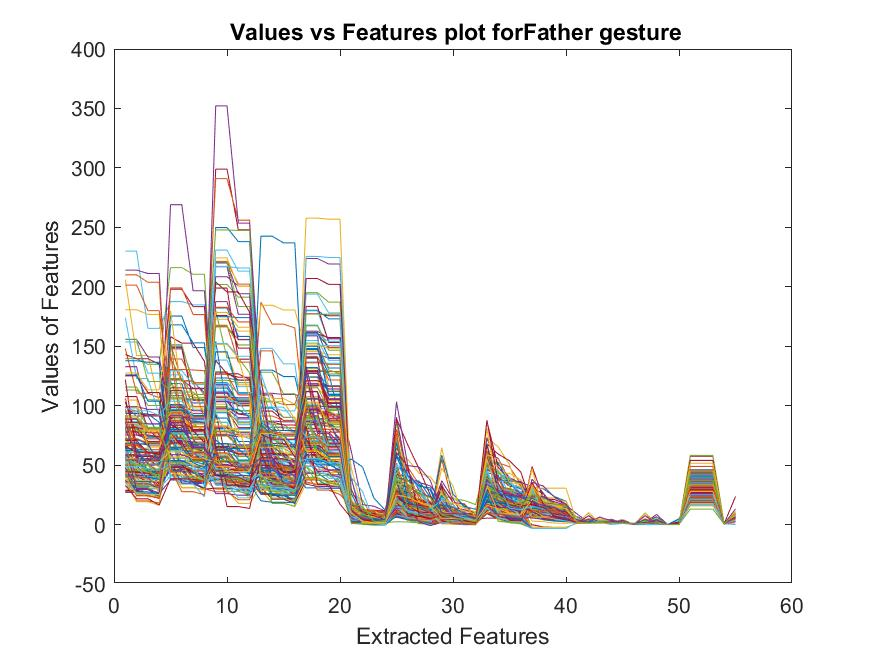

The table this chart was drawn from, first rows:
57.877, 57.877, 45.141, 45.141, 150.04, 150.04, 120, 111.01, 80.537, 80.537, 80.431, 80.431, 97.989, 97.989, 90.112, 90.112, 51.663, 51.663, 45.362, 45.362, 15.688, 10.264, 8.9104, 8.7758
42, 37.38, 37.38, 35.7, 84.83, 84.83, 82.21, 82.21, 166.2, 166.2, 155.7, 155.7, 82.06, 82.06, 81.36, 81.36, 70.9, 70.9, 62.69, 62.69, 15.06, 12.03, 11.97, 10.66
77, 38.76, 38.76, 38.23, 110.6, 110.6, 79.07, 79.07, 103.5, 103.5, 100.6, 100.6, 103, 103, 90.39, 90.39, 56, 44.24, 44.24, 40.04, 19.57, 14.27, 7.946, 7.199
51.9, 51.9, 49.9, 49.9, 97.18, 97.18, 93.52, 93.52, 117.7, 117.7, 102, 102, 84.55, 84.55, 67.24, 67.24, 87, 73.99, 73.99, 66.64, 5.999, 2.947, 2.454, 2.38
31.82, 31.82, 25.32, 25.32, 121, 96.71, 96.71, 94.68, 107.5, 107.5, 103.2, 103.2, 120, 84.05, 84.05, 77.96, 62.5, 62.5, 59, 59, 5.267, 3.604, 3.536, 3.37
69, 35.79, 35.79, 35.35, 106.1, 106.1, 104.9, 104.9, 105.1, 105.1, 83.99, 83.99, 95, 82.26, 82.26, 76.79, 97.47, 97.47, 84.86, 84.86, 11.02, 9.271, 4.022, 2.466
40.47, 40.47, 36.33, 36.33, 115, 115, 114.2, 114.2, 198.9, 198.9, 139.1, 139.1, 109, 109, 79.08, 79.08, 73.84, 73.84, 71.4, 71.4, 15.37, 11.63, 10.95, 9.622
50, 36.53, 36.53, 28.05, 118.5, 118.5, 90.51, 90.51, 65.08, 65.08, 59.75, 59.75, 64.64, 64.64, 40, 38.94, 70.05, 70.05, 62.58, 62.58, 17, 2.145, 2.019, 1.983
48.57, 48.57, 42.18, 42.18, 140, 120.6, 120.6, 88.13, 82.55, 82.55, 65, 62.62, 70, 66.65, 66.65, 60.22, 80.93, 80.93, 80.07, 80.07, 6.729, 6.421, 5.958, 5.613
35.08, 35.08, 29.92, 29.92, 92, 83.54, 83.54, 79.15, 86.2, 86.2, 65.03, 65.03, 55.63, 55.63, 45.15, 45.15, 90.11, 90.11, 56.38, 56.38, 8.103, 7.768, 4.948, 4.668
27.79, 27.79, 26, 25.06, 147.8, 147.8, 104.4, 104.4, 97.2, 97.2, 89.92, 89.92, 59.58, 59.58, 48.11, 48.11, 52.8, 52.8, 49.6, 49.6, 6.167, 5.413, 4.864, 4.612
28.95, 28.95, 25.76, 25.76, 110.8, 110.8, 107, 107, 106.3, 106.3, 105.6, 105.6, 91, 50.29, 50.29, 49.44, 66.14, 66.14, 56.84, 56.84, 8.267, 4.957, 3.748, 2.487
51, 26.33, 26.33, 23.11, 99.6, 99.6, 87.89, 87.89, 85.91, 85.91, 54.49, 54.49, 64, 51.62, 51.62, 41.58, 92, 70.65, 70.65, 69.01, 4.296, 3.631, 1.001, 0.88
28.69, 28.69, 26.98, 26.98, 148.8, 148.8, 105.2, 105.2, 64.73, 64.73, 59.12, 59.12, 58.56, 58.56, 49.07, 49.07, 64.45, 64.45, 50.58, 50.58, 8.61, 7.229, 5.764, 5.11
45.77, 45.77, 42.39, 42.39, 78, 78, 77.98, 77.98, 107.2, 107.2, 99.96, 99.96, 67.25, 67.25, 49.24, 49.24, 80.49, 80.49, 73.02, 73.02, 12.1, 9.405, 8.441, 8.001
37, 19.89, 19.89, 18.13, 67.76, 67.76, 66.79, 66.79, 116.5, 116.5, 85.52, 85.52, 63, 34.37, 34.37, 34.21, 83.9, 83.9, 41.99, 41.99, 1.399, 1.102, 0.9089, 0.2438
36, 19.23, 19.23, 16.15, 83.22, 83.22, 78.25, 78.25, 144.8, 144.8, 117.5, 117.5, 56, 36.07, 36.07, 32.37, 57.54, 57.54, 43.75, 43.75, 4.909, 2.643, 1.241, 0.8906
37, 34.06, 34.06, 32.66, 95.47, 95.47, 89.22, 89.22, 81.36, 81.36, 77.12, 77.12, 38, 37.11, 37.11, 35.58, 68.89, 68.89, 58.12, 58.12, 3.5, 2.816, 2.326, 1.904
113.2, 113.2, 105, 104.8, 76.92, 76.92, 72.61, 72.61, 60, 44.7, 44.7, 42.7, 71, 59.55, 59.55, 52.66, 195, 195, 187.1, 187.1, 5.393, 1.775, 1.344, 0.9618
80.83, 80.83, 69.85, 69.85, 89, 49.61, 49.61, 37.72, 65, 35.65, 35.65, 34.67, 55, 41.42, 41.42, 35.09, 167.9, 167.9, 148.5, 148.5, 4.819, 2.591, 0.4817, -0.1167
77.78, 77.78, 77.34, 77.34, 91, 72.19, 72.19, 59.03, 94, 52.33, 52.33, 43.35, 38.58, 38.58, 32.53, 32.53, 177.3, 177.3, 175.6, 175.6, 8.449, 5.59, 1.802, 1.075
55.5, 55.5, 54.67, 54.67, 87, 65.87, 65.87, 64.88, 52, 27.92, 27.92, 25.11, 46, 43.45, 43.45, 42.45, 148, 148, 131.7, 131.7, 6.091, 2.737, 1.709, 1.642
58.95, 58.95, 58.2, 58.2, 90.96, 90.96, 79.13, 79.13, 52.6, 52.6, 48.06, 48.06, 64.69, 64.69, 43.88, 43.88, 75.63, 75.63, 65.63, 65.63, 11.25, 3.757, 3.74, 2.333
83.26, 83.26, 81.04, 81.04, 50.11, 50.11, 38, 38, 29.55, 29.55, 17.8, 17.8, 33, 32.13, 32.13, 29.89, 123.9, 123.9, 112.8, 112.8, 5.137, 2.832, 2.825, 2.781
99.21, 99.21, 96.84, 96.84, 44.81, 44.81, 35.81, 35.81, 39.05, 39.05, 37.28, 37.28, 35.72, 35.72, 34.86, 34.86, 162.6, 162.6, 156.2, 156.2, 8.143, 4.141, 0.3879, 0.1972
82.35, 82.35, 74.59, 74.59, 46.41, 46.41, 45.15, 45.15, 42, 37.47, 37.47, 33.81, 30.09, 30.09, 29.2, 29.2, 167.2, 167.2, 146.7, 146.7, 5.127, 4.123, 4.006, 3.843
86.57, 86.57, 74.36, 74.36, 55.67, 55.67, 55.52, 55.52, 32.99, 32.99, 28.54, 28.54, 81.99, 81.99, 60.32, 60.32, 136.8, 136.8, 135.7, 135.7, 26.6, 4.599, 3.87, 2.858
78.05, 78.05, 69.31, 69.31, 73.53, 73.53, 57.52, 57.52, 42.21, 42.21, 37.53, 37.53, 54.51, 54.51, 47.72, 47.72, 160.3, 160.3, 157.3, 157.3, 8.19, 4.769, 3.821, 2.75
93.38, 93.38, 92.08, 92.08, 41.81, 41.81, 37.23, 37.23, 42, 39.24, 39.24, 33.06, 52, 49, 49, 39.83, 180.3, 180.3, 173, 173, 7.079, 2.668, 1.859, 1.495
84.06, 84.06, 66.32, 66.32, 41.41, 41.41, 35, 30.17, 27.55, 27.55, 20.84, 20.84, 40.83, 40.83, 36.4, 36.4, 128.8, 128.8, 128.7, 128.7, 7.507, 6.831, 3.567, 3.174
84, 79.81, 79.81, 74.03, 80, 49.8, 49.8, 43.48, 58, 32.11, 32.11, 21.79, 90, 43.55, 43.55, 38.21, 145.4, 145.4, 142.8, 142.8, 4.614, 2.944, 2.665, 1.813
89.24, 89.24, 80.93, 80.93, 50.99, 50.99, 46.32, 46.32, 26.01, 26.01, 24.69, 24.69, 50.6, 50.6, 49.82, 49.82, 143.6, 143.6, 139.7, 139.7, 8.77, 6.758, 5.551, 2.336
66.76, 66.76, 57.9, 57.9, 155, 87.2, 87.2, 85.16, 81, 28, 28, 25.52, 110, 64.45, 64.45, 58.6, 55.96, 55.96, 54.24, 54.24, 5.669, 4.631, 3.644, 1.597
84.03, 84.03, 78.97, 78.97, 58, 46.15, 46.15, 44.75, 33.8, 33.8, 22.46, 22.46, 55.74, 55.74, 53.4, 53.4, 179.7, 179.7, 154.1, 154.1, 10.54, 6.929, 5.164, 2.31
81, 55.5, 55.5, 48.18, 54, 34.48, 34.48, 29.87, 30.66, 30.66, 29.19, 29.19, 87, 33.65, 33.65, 31.11, 117.4, 117.4, 116.8, 116.8, 2.6, 2.117, -0.04424, -0.3852
57, 24.5, 24.5, 22.55, 53.58, 53.58, 49, 46.48, 63.45, 63.45, 59.52, 59.52, 75, 41.59, 41.59, 35.88, 83, 56.43, 56.43, 41.04, 1.264, 1.219, -0.2847, -0.295
68.29, 68.29, 60.62, 60.62, 73, 57.84, 57.84, 55.09, 98, 98, 57.6, 57.6, 78.1, 78.1, 76.93, 76.93, 102.9, 102.9, 102.7, 102.7, 16.09, 13.9, 2.202, 1.579
27.45, 27.45, 23.45, 23.45, 56.65, 56.65, 55.64, 55.64, 38.51, 38.51, 35.91, 35.91, 29.45, 29.45, 26.44, 26.44, 48.92, 48.92, 46, 44.54, 6.46, 2.09, 1.986, 1.027
65, 29.87, 29.87, 26.36, 50.08, 50.08, 43.03, 43.03, 107, 107, 88.8, 88.8, 81, 47.85, 47.85, 44.8, 80.6, 80.6, 71.35, 71.35, 5.593, 3.483, 2.686, 1.061
85, 58.57, 58.57, 50.17, 77.09, 77.09, 62.96, 62.96, 67.63, 67.63, 64.33, 64.33, 103.8, 103.8, 100.9, 100.9, 90.75, 90.75, 84, 81.11, 25.37, 20.63, 3.86, 2.039
61, 31.76, 31.76, 31.2, 97.17, 97.17, 88.42, 88.42, 57.91, 57.91, 52.4, 52.4, 75.33, 75.33, 71.14, 71.14, 56, 53.84, 53.84, 47.31, 7.179, 6.488, 0.9347, 0.579
52.65, 52.65, 46.59, 46.59, 99.81, 99.81, 95.73, 95.73, 95.48, 95.48, 81.56, 81.56, 86.3, 86.3, 83.73, 83.73, 78.58, 78.58, 77.72, 77.72, 13.7, 12.66, 12.08, 11.28
69, 49.59, 49.59, 41.89, 101, 101, 87, 86.18, 94.03, 94.03, 61.72, 61.72, 129.9, 129.9, 124.5, 124.5, 84.22, 84.22, 82.27, 82.27, 12.41, 8.249, 7.276, 5.205
83, 80.28, 80.28, 71.36, 152, 121.1, 121.1, 108.9, 63.74, 63.74, 60.04, 60.04, 187, 168.6, 168.6, 165.4, 74.12, 74.12, 69.06, 69.06, 19.23, 11.12, 5.249, 2.39
46.67, 46.67, 45.62, 45.62, 51.73, 51.73, 49.76, 49.76, 111.6, 111.6, 104, 104, 184.5, 184.5, 180.5, 180.5, 146.7, 146.7, 126.6, 126.6, 47.33, 11.8, 11.64, 6.744
57.46, 57.46, 41.38, 41.38, 63.02, 63.02, 58.93, 58.93, 103.3, 103.3, 93.3, 93.3, 110.4, 110.4, 109.4, 109.4, 105.8, 105.8, 102.4, 102.4, 61.47, 16.72, 15.4, 11.37
53, 53, 47.05, 47.05, 76.36, 76.36, 65.94, 65.94, 128.6, 128.6, 95.89, 95.89, 128.1, 128.1, 110, 110, 80, 58.1, 58.1, 57.4, 17.41, 13.88, 9.136, 8.565
60.82, 60.82, 53.39, 53.39, 92.56, 92.56, 79.61, 79.61, 138.4, 138.4, 116, 116, 148.2, 148.2, 135.2, 135.2, 70.47, 70.47, 69.09, 69.09, 37.7, 10.42, 4.267, 2.937
53.84, 53.84, 44.59, 44.59, 98.57, 98.57, 88.81, 88.81, 98.97, 98.97, 93, 91.48, 95.47, 95.47, 87.47, 87.47, 66.85, 66.85, 59.92, 59.92, 15.51, 10.61, 9.324, 4.976
36, 34.38, 34.38, 30.18, 77, 72.26, 72.26, 49.91, 123.3, 123.3, 121.4, 121.4, 50, 48.91, 48.91, 41.35, 100, 89.11, 89.11, 65.8, 3.074, 0.9731, 0.8234, 0.5508
44.29, 44.29, 42.49, 42.49, 70.22, 70.22, 48.54, 48.54, 108.1, 108.1, 103.4, 103.4, 55.52, 55.52, 53.09, 53.09, 72.88, 72.88, 59.18, 59.18, 17.17, 4.994, 3.085, 2.315
43, 42.74, 42.74, 27.87, 62.34, 62.34, 49.99, 49.99, 106.4, 106.4, 103.4, 103.4, 52, 47.91, 47.91, 43.8, 95.13, 95.13, 84.33, 84.33, 10.4, 5.021, 2.474, 2.021
45.86, 45.86, 39.28, 39.28, 53.42, 53.42, 38.97, 38.97, 110.2, 110.2, 99.87, 99.87, 87.07, 87.07, 86.38, 86.38, 62.9, 62.9, 60.3, 60.3, 39.16, 0.9867, 0.5961, 0.2312
26.93, 26.93, 25.96, 25.96, 88.07, 88.07, 72.72, 72.72, 98.51, 98.51, 95.57, 95.57, 36.1, 36.1, 33.72, 33.72, 96.13, 96.13, 49.78, 49.78, 10.56, 2.8, 1.931, 1.718
50.2, 50.2, 50, 43.33, 87.98, 87.98, 72.24, 72.24, 78.8, 78.8, 70, 57.43, 54, 41.31, 41.31, 34.12, 52.04, 52.04, 50.76, 50.76, 4.317, 2.28, 1.968, 0.9893
49.43, 49.43, 39, 32.88, 46.61, 46.61, 45.05, 45.05, 46.51, 46.51, 45.94, 45.94, 31, 21.29, 21.29, 17.8, 58.97, 58.97, 57.82, 57.82, 2.399, 2.249, 2.112, 1.321
41.85, 41.85, 41.07, 41.07, 81, 44.24, 44.24, 35.65, 52, 32.83, 32.83, 27.18, 31.1, 31.1, 28, 17.2, 54, 50.21, 50.21, 46.02, 2.28, 1.035, 0.9626, 0.9074
49.93, 49.93, 47, 34.4, 76, 63.57, 63.57, 60.95, 34.26, 34.26, 33.85, 33.85, 46, 30.6, 30.6, 26.7, 56, 45.84, 45.84, 43.8, 2.592, 2.118, 0.903, 0.6351
38, 25.46, 25.46, 24.71, 54, 39.33, 39.33, 37.99, 56.3, 56.3, 47.13, 47.13, 29, 18.26, 18.26, 14.96, 34.6, 34.6, 33, 32.11, 1.587, 1.375, 0.9392, 0.5605
27.11, 27.11, 26.04, 26.04, 37.47, 37.47, 34.54, 34.54, 54, 34.84, 34.84, 33.91, 30.96, 30.96, 29.02, 29.02, 49.1, 49.1, 46.06, 46.06, 3.741, 3.358, 2.634, 2.513
68, 32.51, 32.51, 31.31, 77, 39.26, 39.26, 37.22, 52, 36.05, 36.05, 30.6, 53, 17.75, 17.75, 15.48, 93, 61.79, 61.79, 59.77, 0.9984, 0.2014, -0.5685, -0.5783
... 105 more rows
